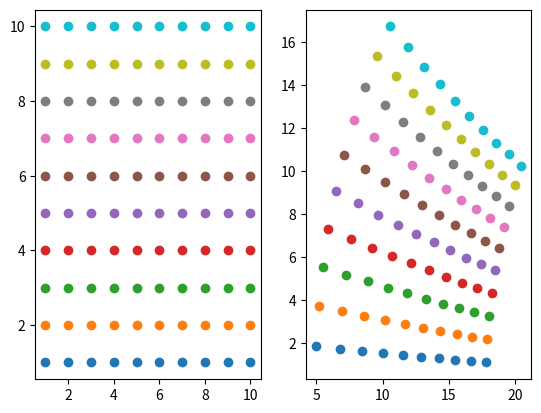

Write Python code to recreate this figure. (Note: this script raises an exception after producing the figure.)
import numpy as np
import matplotlib.pyplot as plt

# Parameters
n_Points = 100
n_PointsInSpace = 500
numberOfTransforms = 4
numberOfImages = 8

# ----------------------------------------------
# Define transformation function types
# ----------------------------------------------
rand = lambda : (np.random.rand()*2)-1
class Linear():
    def __init__(self):
        self.a, self.b, self.c, self.d = rand(), rand(), rand(), rand()
    def transform(self, px, py):
        return (self.a * px + np.sin(self.b * py), self.c * px + self.d * py)

class ComplexSquare():
    def transform(self, px, py):
        z = complex(px, py)
        z2 = np.sqrt(z)
        return z2.real, z2.imag
'''see Modeling and Rendering of Nonlinear Iterated Function Systems'''

class Mobius():
    def __init__(self):
        self.a, self.b, self.c, self.d = rand(), rand(), rand(), rand()
    def transform(self, px, py):
        z = complex(px, py)
        z2 = (self.a*z + self.b) / (self.c*z + self.d) 
        return z2.real, z2.imag

transformation = Mobius() #np.meshgrid
x = np.arange(start=1, stop=11, step=1)
y = x
for curX in x:
    for curY in y:
        plt.subplot(1,2,1)
        plt.scatter(curX, curY)
        transX, transY = transformation.transform(curX,curY)
        plt.subplot(1,2,2)
        plt.scatter(transX, transY)        

plt.show()


asjkld





# ----------------------------------------------
# Use Iterated Function System to iteratively produce images
# ----------------------------------------------
plt.figure(figsize=(12,12)) # Initialise figure

# Iterate over number of images wanted
for image in range(numberOfImages):
    print('Generating image %s...' % (image+1))

    # Get transforms
    transforms = [np.random.choice([ComplexSquare(), Linear()]) for i in range(numberOfTransforms)]

    # Iterate through points in space
    points = []
    for i in range(n_PointsInSpace):
        # Select input coordinates
        px = rand()
        py = rand()

        # Iteratively apply transformation functions
        for j in range(n_Points):

            # Choose transform
            t = np.random.choice(transforms)

            # Apply transform (and save result)
            px,py = t.transform(px,py)
            points.append([px,py])

    # Plot collect of all transformed points
    pointsArray = np.array(points)
    plt.subplot(2,4,image+1)
    plt.scatter(pointsArray[:,0], pointsArray[:,1], c='black', s=.01)
    plt.axis('off')

plt.show()